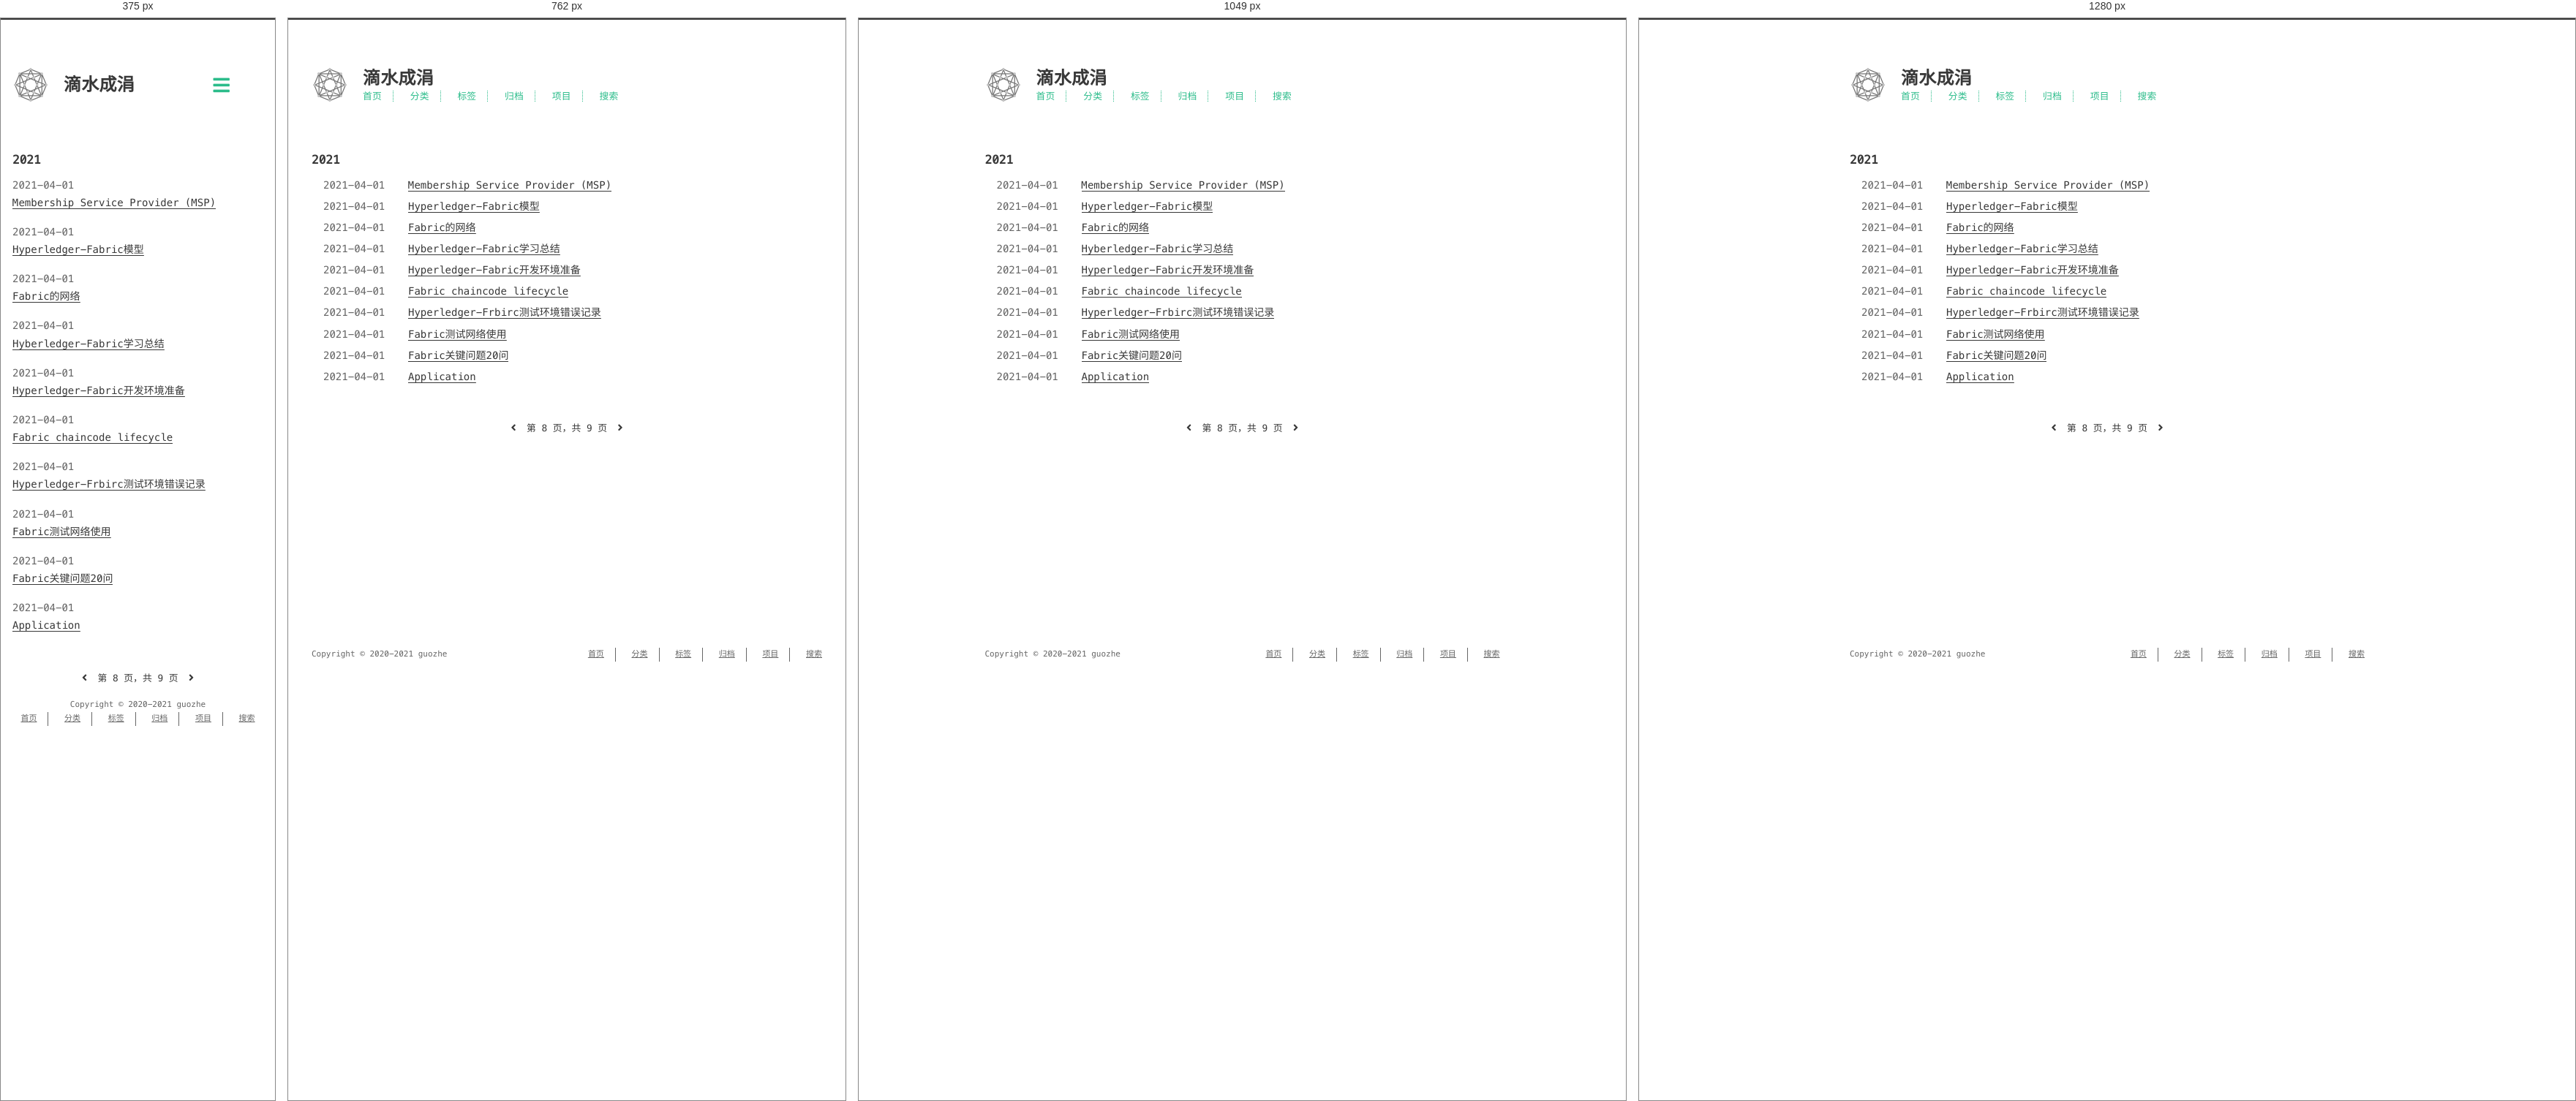
Rendered at 375 px, 762 px, 1049 px and 1280 px, left to right.

<!-- file: index.html -->
<!DOCTYPE html>
<html lang=zh>
<head>
    <!-- so meta -->
    <meta charset="utf-8">
    <meta http-equiv="X-UA-Compatible" content="IE=edge">
    <meta name="HandheldFriendly" content="True">
    <meta name="viewport" content="width=device-width, initial-scale=1, maximum-scale=1" />
    <meta property="og:type" content="website">
<meta property="og:title" content="滴水成涓">
<meta property="og:url" content="https://guozhe001.github.io/archives/page/8/index.html">
<meta property="og:site_name" content="滴水成涓">
<meta property="og:locale" content="zh_CN">
<meta property="article:author" content="guozhe">
<meta name="twitter:card" content="summary">
    
    
      
        
          <link rel="shortcut icon" href="/images/favicon.ico">
        
      
      
        
          <link rel="icon" type="image/png" href="/images/favicon-192x192.png" sizes="192x192">
        
      
      
        
          <link rel="apple-touch-icon" sizes="180x180" href="/images/apple-touch-icon.png">
        
      
    
    <!-- title -->
    <title>归档</title>
    <!-- styles -->
    
<link rel="stylesheet" href="/css/style.css">

    <!-- persian styles -->
    
      
<link rel="stylesheet" href="/css/rtl.css">

    
    <!-- rss -->
    
    
<meta name="generator" content="Hexo 5.4.0"><link rel="alternate" href="/atom.xml" title="滴水成涓" type="application/atom+xml">
</head>

<body class="max-width mx-auto px3 ltr">
    
    <div class="content index py4">
        
          <header id="header">
  <a href="/">
  
    
      <div id="logo" style="background-image: url(/images/favicon.gif);"></div>
    
  
    <div id="title">
      <h1>滴水成涓</h1>
    </div>
  </a>
  <div id="nav">
    <ul>
      <li class="icon">
        <a href="#"><i class="fas fa-bars fa-2x"></i></a>
      </li>
       
        <li><a href="/">首页</a></li>
       
        <li><a href="/categories/">分类</a></li>
       
        <li><a href="/tags/">标签</a></li>
       
        <li><a href="/archives/">归档</a></li>
       
        <li><a target="_blank" rel="noopener" href="https://github.com/guozhe001">项目</a></li>
       
        <li><a href="/search/">搜索</a></li>
      
    </ul>
  </div>
</header>

        
        <div id="archive">
  <ul class="post-list">
    
    
    
    
      
      
      
      
        <h2>2021</h2>
      
      <li class="post-item">
        
    <div class="meta">
      
        
          <time datetime="2021-04-01T14:46:27.189Z" itemprop="dateModified">2021-04-01</time>
        
      
    </div>


        <span>
    
        <a class="" href="/2021/04/01/blockchain/fabric/%E5%85%B3%E9%94%AE%E6%A6%82%E5%BF%B5/MSP/">Membership Service Provider (MSP)</a>
    


</span>
      </li>
    
      
      
      
      
      <li class="post-item">
        
    <div class="meta">
      
        
          <time datetime="2021-04-01T14:46:27.188Z" itemprop="dateModified">2021-04-01</time>
        
      
    </div>


        <span>
    
        <a class="" href="/2021/04/01/blockchain/fabric/%E5%85%B3%E9%94%AE%E6%A6%82%E5%BF%B5/Hyperledger-Fabric%E6%A8%A1%E5%9E%8B/">Hyperledger-Fabric模型</a>
    


</span>
      </li>
    
      
      
      
      
      <li class="post-item">
        
    <div class="meta">
      
        
          <time datetime="2021-04-01T14:46:27.187Z" itemprop="dateModified">2021-04-01</time>
        
      
    </div>


        <span>
    
        <a class="" href="/2021/04/01/blockchain/fabric/%E5%85%B3%E9%94%AE%E6%A6%82%E5%BF%B5/Fabric%E7%9A%84%E7%BD%91%E7%BB%9C/">Fabric的网络</a>
    


</span>
      </li>
    
      
      
      
      
      <li class="post-item">
        
    <div class="meta">
      
        
          <time datetime="2021-04-01T14:46:27.179Z" itemprop="dateModified">2021-04-01</time>
        
      
    </div>


        <span>
    
        <a class="" href="/2021/04/01/blockchain/fabric/Hyberledger-Fabric%E5%AD%A6%E4%B9%A0%E6%80%BB%E7%BB%93/">Hyberledger-Fabric学习总结</a>
    


</span>
      </li>
    
      
      
      
      
      <li class="post-item">
        
    <div class="meta">
      
        
          <time datetime="2021-04-01T14:46:27.179Z" itemprop="dateModified">2021-04-01</time>
        
      
    </div>


        <span>
    
        <a class="" href="/2021/04/01/blockchain/fabric/Hyperledger-Fabric%E5%BC%80%E5%8F%91%E7%8E%AF%E5%A2%83%E5%87%86%E5%A4%87/">Hyperledger-Fabric开发环境准备</a>
    


</span>
      </li>
    
      
      
      
      
      <li class="post-item">
        
    <div class="meta">
      
        
          <time datetime="2021-04-01T14:46:27.179Z" itemprop="dateModified">2021-04-01</time>
        
      
    </div>


        <span>
    
        <a class="" href="/2021/04/01/blockchain/fabric/%E5%85%B3%E9%94%AE%E6%A6%82%E5%BF%B5/Fabric%20chaincode%20lifecycle/">Fabric chaincode lifecycle</a>
    


</span>
      </li>
    
      
      
      
      
      <li class="post-item">
        
    <div class="meta">
      
        
          <time datetime="2021-04-01T14:46:27.179Z" itemprop="dateModified">2021-04-01</time>
        
      
    </div>


        <span>
    
        <a class="" href="/2021/04/01/blockchain/fabric/Frbirc%E6%B5%8B%E8%AF%95%E7%8E%AF%E5%A2%83%E9%94%99%E8%AF%AF%E8%AE%B0%E5%BD%95/">Hyperledger-Frbirc测试环境错误记录</a>
    


</span>
      </li>
    
      
      
      
      
      <li class="post-item">
        
    <div class="meta">
      
        
          <time datetime="2021-04-01T14:46:27.177Z" itemprop="dateModified">2021-04-01</time>
        
      
    </div>


        <span>
    
        <a class="" href="/2021/04/01/blockchain/fabric/Fabric%E6%B5%8B%E8%AF%95%E7%BD%91%E7%BB%9C%E4%BD%BF%E7%94%A8/">Fabric测试网络使用</a>
    


</span>
      </li>
    
      
      
      
      
      <li class="post-item">
        
    <div class="meta">
      
        
          <time datetime="2021-04-01T14:46:27.176Z" itemprop="dateModified">2021-04-01</time>
        
      
    </div>


        <span>
    
        <a class="" href="/2021/04/01/blockchain/fabric/Fabric%E5%85%B3%E9%94%AE%E9%97%AE%E9%A2%9820%E9%97%AE/">Fabric关键问题20问</a>
    


</span>
      </li>
    
      
      
      
      
      <li class="post-item">
        
    <div class="meta">
      
        
          <time datetime="2021-04-01T14:46:27.174Z" itemprop="dateModified">2021-04-01</time>
        
      
    </div>


        <span>
    
        <a class="" href="/2021/04/01/blockchain/fabric/Application/">Application</a>
    


</span>
      </li>
    
  </ul>
  
    <div class="pagination">
        
            <a href="/archives/page/7/"><i class="fas fa-angle-left"></i></a>
        
        <span class="page-number">第 8 页，共 9 页</span>
        
            <a href="/archives/page/9/"><i class="fas fa-angle-right"></i>
            </a>
        
    </div>


</div>

        
        <footer id="footer">
  <div class="footer-left">
    Copyright &copy;
    
    
    2020-2021
    guozhe
  </div>
  <div class="footer-right">
    <nav>
      <ul>
         
          <li><a href="/">首页</a></li>
         
          <li><a href="/categories/">分类</a></li>
         
          <li><a href="/tags/">标签</a></li>
         
          <li><a href="/archives/">归档</a></li>
         
          <li><a target="_blank" rel="noopener" href="https://github.com/guozhe001">项目</a></li>
         
          <li><a href="/search/">搜索</a></li>
        
      </ul>
    </nav>
  </div>
</footer>

    </div>
    <!-- styles -->

<link rel="stylesheet" href="/lib/font-awesome/css/all.min.css">


<link rel="stylesheet" href="/lib/justified-gallery/css/justifiedGallery.min.css">


    <!-- jquery -->

<script src="/lib/jquery/jquery.min.js"></script>


<script src="/lib/justified-gallery/js/jquery.justifiedGallery.min.js"></script>

<!-- clipboard -->


<script src="/js/main.js"></script>

<!-- search -->

<!-- Google Analytics -->

<!-- Baidu Analytics -->

<!-- Cloudflare Analytics -->

<!-- Umami Analytics -->

<!-- Disqus Comments -->


</body>
</html>


/* @media block from style.css */
@media (min-width: 540px) {
  .image-wrap {
    flex-direction: row;
    margin-bottom: 2rem;
  }
  .image-wrap .image-block {
    flex: 1 0 35%;
    margin-right: 2rem;
  }
  .image-wrap p {
    flex: 1 0 65%;
  }
}

/* @media block from style.css */
@media (max-width: 480px) {
  .px3 {
    padding-right: 1rem;
    padding-left: 1rem;
  }
  .my4 {
    margin-top: 2rem;
    margin-bottom: 2rem;
  }
}

/* @media block from style.css */
@media (min-width: 480px) {
  p {
    text-align: justify;
  }
}

/* @media block from style.css */
@media screen and (max-width: 480px) {
  #header #title {
    display: table;
    margin-right: 5rem;
    min-height: 50px;
  }
  #header #title h1 {
    display: table-cell;
    vertical-align: middle;
  }
  #header #nav ul a:hover {
    background: none;
  }
  #header #nav ul li {
    display: none;
    border-right: 0;
  }
  #header #nav ul li.icon {
    position: absolute;
    top: 77px;
    right: 1rem;
    display: inline-block;
  }
  #header #nav ul.responsive li {
    display: block;
  }
  #header #nav li:not(:first-child) {
    padding-top: 1rem;
    padding-left: 70px;
    font-size: 1rem;
  }
}

/* @media block from style.css */
@media screen and (max-width: 500px) {
  #header-post {
    display: none;
  }
}

/* @media block from style.css */
@media screen and (max-width: 900px) {
  #header-post #menu-icon {
    display: none;
  }
  #header-post #actions {
    display: none;
  }
}

/* @media block from style.css */
@media screen and (max-width: 1199px) {
  #header-post #toc {
    display: none;
  }
}

/* @media block from style.css */
@media screen and (min-width: 900px) {
  #header-post #menu-icon-tablet {
    display: none !important;
  }
  #header-post #top-icon-tablet {
    display: none !important;
  }
}

/* @media block from style.css */
@media screen and (min-width: 1199px) {
  #header-post #actions {
    width: auto;
  }
  #header-post #actions ul {
    display: inline-block;
    float: right;
  }
  #header-post #actions .info {
    display: inline;
    float: left;
    margin-right: 2rem;
    font-style: italic;
  }
}

/* @media block from style.css */
@media screen and (min-width: 500px) {
  #footer-post-container {
    display: none;
  }
}

/* @media block from style.css */
@media (min-width: 480px) {
  .post-list .post-item {
    display: flex;
    margin-bottom: 5px;
  }
  .post-list .post-item .meta {
    text-align: left;
  }
}

/* @media block from style.css */
@media (min-width: 480px) {
  .article-tag,
  .article-category {
    display: inline;
  }
  .article-tag:before,
  .article-category:before {
    content: "|";
  }
}

/* @media block from style.css */
@media (min-width: 480px) {
  #archive .post-list .post-item {
    display: flex;
    margin-bottom: 5px;
    margin-left: 1rem;
  }
  #archive .post-list .post-item .meta {
    text-align: left;
  }
}

/* @media block from style.css */
@media (min-width: 39rem) {
  #footer {
    display: flex;
    flex-flow: row wrap;
    justify-content: space-between;
    align-items: center;
    align-content: center;
    margin-bottom: 20px;
  }
  #footer .footer-left {
    align-self: flex-start;
    margin-right: 20px;
  }
  #footer .footer-right {
    align-self: flex-end;
  }
}

/* @media block from rtl.css */
@media screen and (min-width: 480px) {
  .rtl .post-list .post-item .meta {
    text-align: left;
  }
}

/* @media block from rtl.css */
@media screen and (max-width: 480px) {
  .rtl #header #title {
    margin-left: 5rem;
    margin-right: 0;
  }
  .rtl #header #nav ul li {
    left: 1rem;
    right: auto;
    border: 0;
  }
}